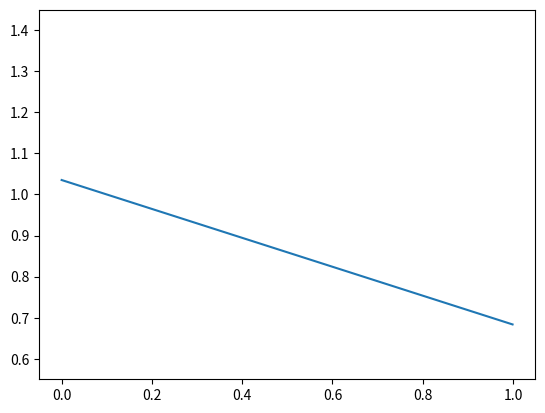

Reproduce this figure in Python.

import matplotlib.pyplot as plt
import numpy as np




class pulserResponse:
    def __init__(self):
        # in 1/GHz
        self.slope = -0.352
        # in GHz
        self.f0 = 0.1

    def frequency_response(self, frequencies):
        return 1.0 + self.slope * (frequencies - self.f0)

    def __call__(self, frequencies):
        return self.frequency_response(frequencies)




if __name__ == "__main__":
    pulser = pulserResponse()
    freqs = np.arange(0, 1., 0.001)
    response = pulser(freqs)

    fig, ax = plt.subplots()
    ax.plot(freqs, response)
    ax.set_ylim(0.55, 1.45)
    fig.savefig("test")
